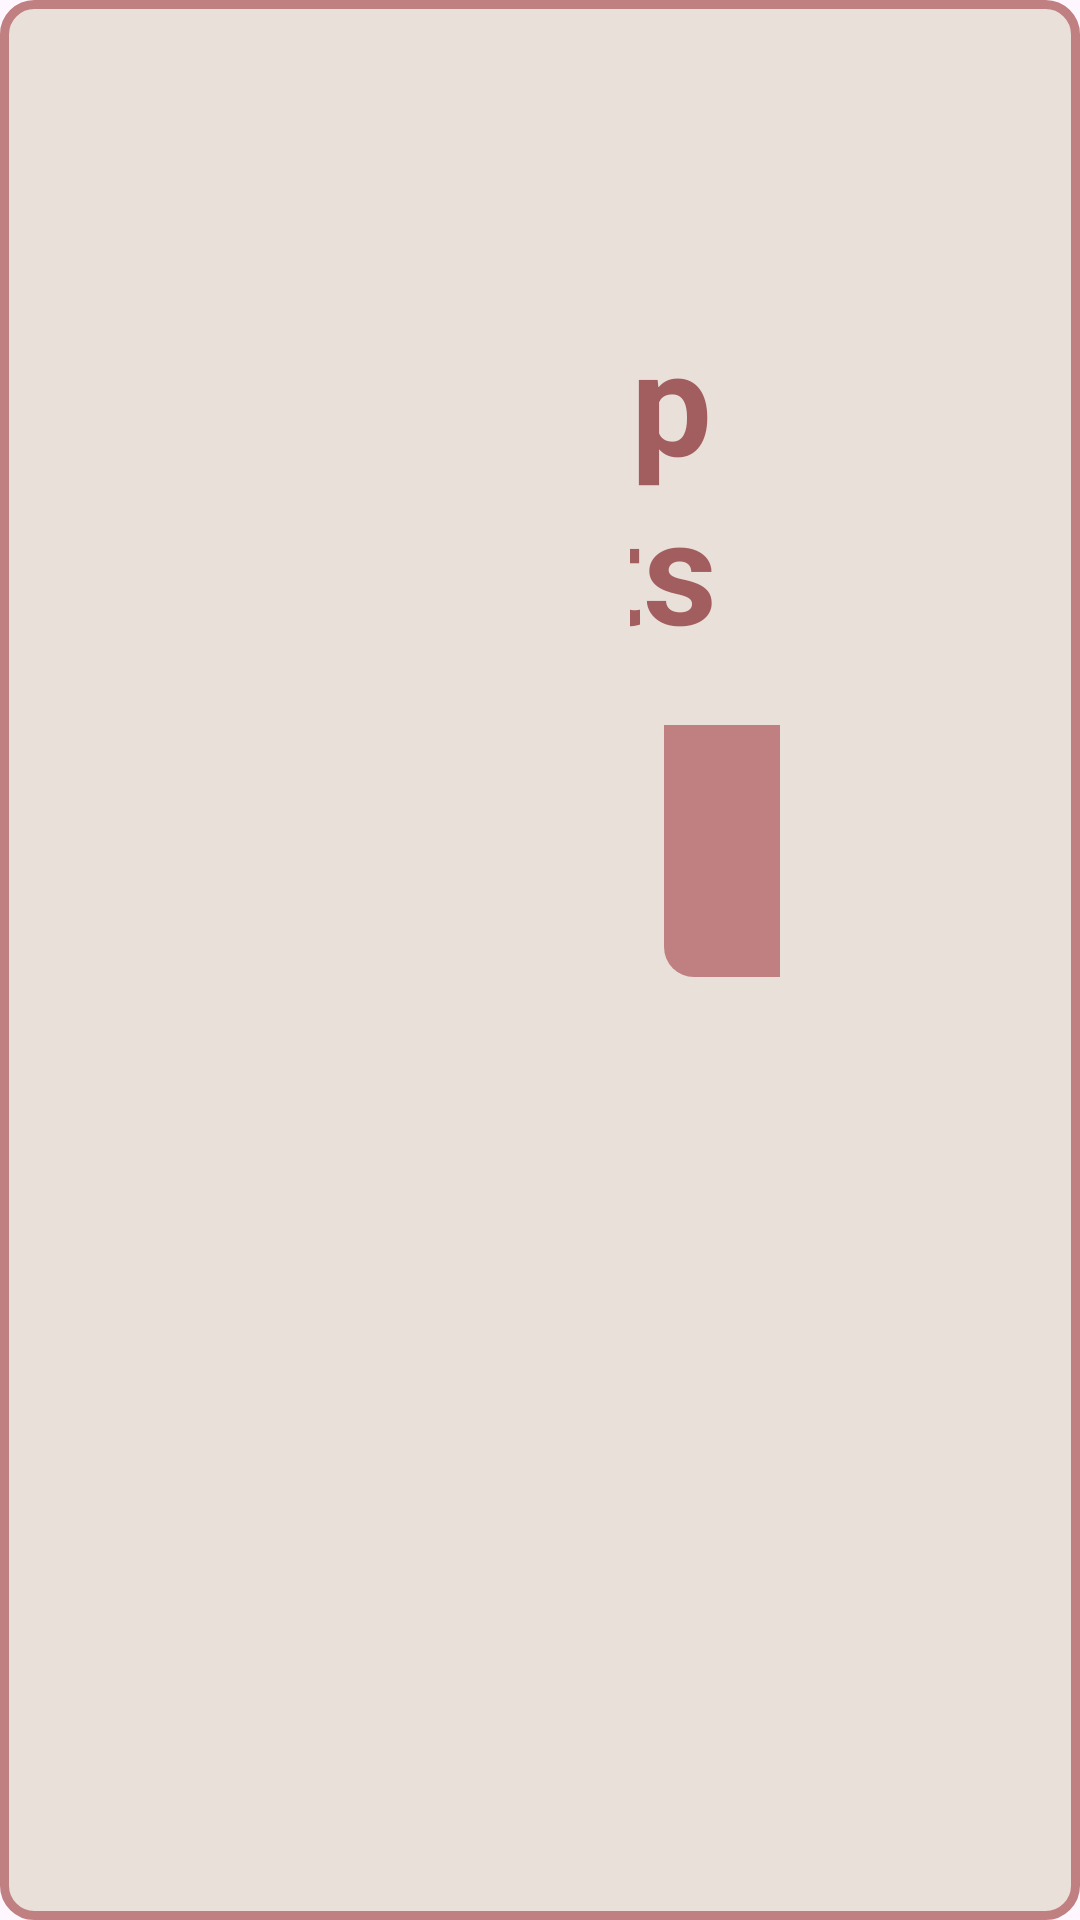

Reconstruct the res/layout file that produces this screen, plus the resources it refers to.
<!-- AndroidManifest.xml: application theme Theme.Intorn -->
<!-- res/layout/fragment_single_or_multi.xml -->
<?xml version="1.0" encoding="utf-8"?>
<LinearLayout xmlns:android="http://schemas.android.com/apk/res/android"
    xmlns:tools="http://schemas.android.com/tools"
    android:layout_width="match_parent"
    android:layout_height="match_parent"
    android:background="@drawable/item_article_home_background"
    android:orientation="vertical"
    android:padding="100dp"
    android:paddingStart="210dp">


    <TextView
        android:id="@+id/textview_title"
        android:layout_width="match_parent"
        android:layout_height="wrap_content"
        android:layout_gravity="center_horizontal"
        android:layout_marginBottom="20dp"
        android:background="#E9E0DA"
        android:gravity="center"
        android:paddingTop="1dp"
        android:layout_marginStart="-40dp"
        android:text="Reports"
        android:textColor="@color/darkRose"
        android:textSize="48sp"
        android:textStyle="bold" />
    <LinearLayout
        android:layout_width="match_parent"
        android:gravity="center"
        android:layout_marginStart="-50dp"
        android:layout_height="match_parent">

        <LinearLayout
            android:id="@+id/single"
            android:layout_width="222dp"
            android:layout_height="111dp"
            android:layout_marginStart="11dp"
            android:layout_marginEnd="10dp"
            android:layout_marginBottom="10dp"
            android:layout_marginTop="-111dp"
            android:background="@drawable/staff_recyclerview_background"
            android:gravity="center"
            android:orientation="horizontal">



            <LinearLayout
                android:layout_width="145dp"
                android:layout_height="53dp"
                android:gravity="center|center_vertical"
                android:orientation="horizontal">

                <TextView
                    android:id="@+id/textview_master_name_1"
                    android:layout_width="match_parent"
                    android:layout_height="38dp"
                    android:text="Single User"

                    android:textColor="#FFFFFF"
                    android:textSize="27dp"
                    android:textStyle="bold" />

            </LinearLayout>

        </LinearLayout>

        <LinearLayout
            android:id="@+id/multi"
            android:layout_width="222dp"
            android:layout_height="111dp"
            android:layout_marginStart="11dp"
            android:layout_marginEnd="10dp"
            android:layout_marginBottom="10dp"
            android:layout_marginTop="-111dp"
            android:background="@drawable/staff_recyclerview_background"
            android:gravity="center"
            android:orientation="vertical">

            <TextView
                android:id="@+id/textview_master_name_2"
                android:layout_width="match_parent"
                android:layout_height="38dp"
                android:text="      Multi User"
                android:textColor="#FFFFFF"
                android:textSize="27dp"
                android:textStyle="bold" />

        </LinearLayout>

    </LinearLayout>



</LinearLayout>
<!-- resources referenced by this layout -->
<resources>
  <color name="darkRose">#a25e5f</color>
  <!-- drawable item_article_home_background (drawable) -->
  <?xml version="1.0" encoding="utf-8"?>
  <selector xmlns:android="http://schemas.android.com/apk/res/android">
      <item>
          <layer-list>
              <item android:right="0dp" android:top="0dp">
                  <shape>
                      <stroke
                          android:color="@color/rose"
                          android:width="3dp"/>
                      <corners
                          android:radius="10dp"
  
                          />
                      <solid android:color="#E9E0DA" />
                  </shape>
              </item>
  
          </layer-list>
  
      </item>
  
  </selector>
  <!-- drawable staff_recyclerview_background (drawable) -->
  <?xml version="1.0" encoding="utf-8"?>
  <selector xmlns:android="http://schemas.android.com/apk/res/android">
      <item>
          <layer-list>
              <item android:right="0dp" android:top="0dp">
                  <shape>
                      <corners
                          android:radius="10dp"
  
                          />
                      <solid android:color="@color/rose" />
                  </shape>
              </item>
  
          </layer-list>
      </item>
  </selector>
  <style name="Theme.Intorn" parent="Base.Theme.Intorn" />
  <color name="rose">#c08081</color>
  <style name="Base.Theme.Intorn" parent="Theme.Material3.DayNight.NoActionBar">
          
          <item name="colorPrimary">@color/darkRose</item>
          <item name="colorPrimaryVariant">@color/darkRose</item>
          <item name="android:statusBarColor">@color/darkRose</item>
  
  
      </style>
</resources>
